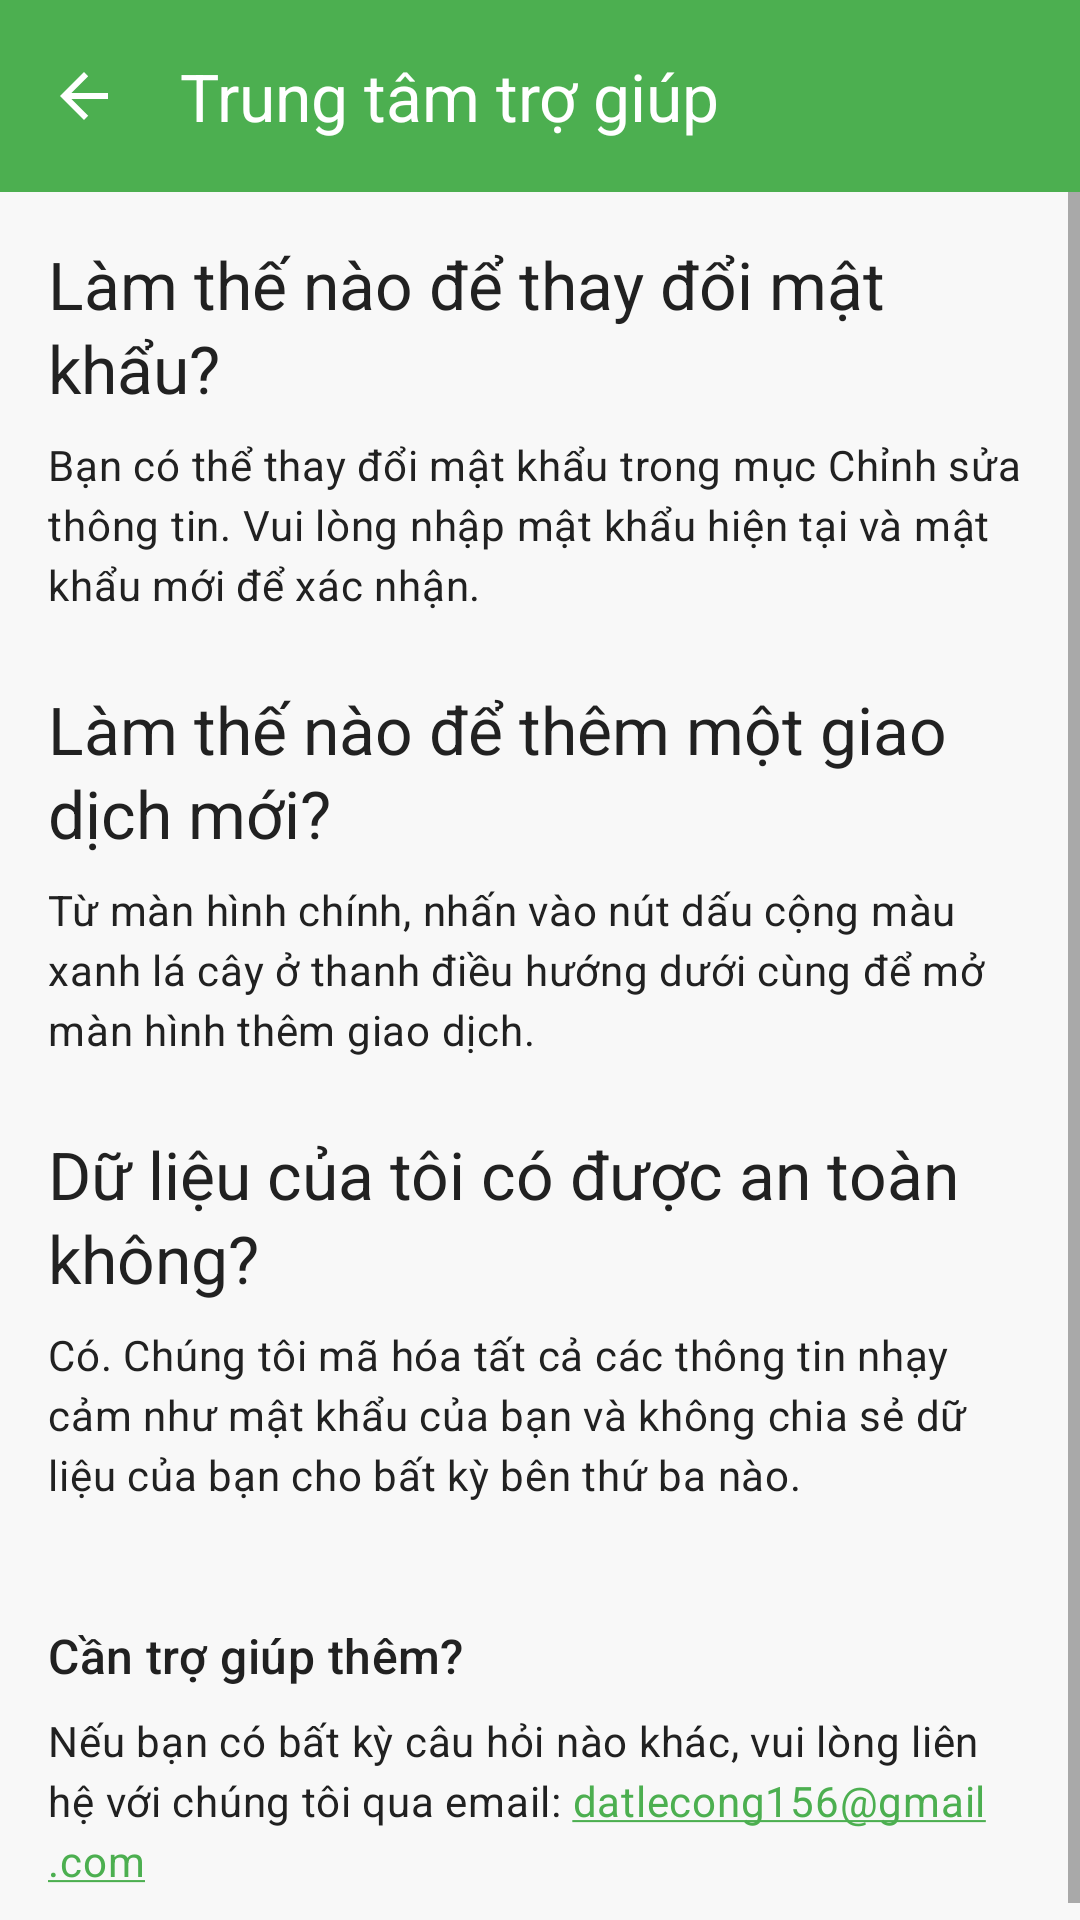

This screen was rendered from an Android layout file. Write that file and the resources it references.
<!-- AndroidManifest.xml: application theme Theme.NoName -->
<!-- res/layout/activity_help_center.xml -->
<?xml version="1.0" encoding="utf-8"?>
<LinearLayout xmlns:android="http://schemas.android.com/apk/res/android"
    xmlns:app="http://schemas.android.com/apk/res-auto"
    xmlns:tools="http://schemas.android.com/tools"
    android:layout_width="match_parent"
    android:layout_height="match_parent"
    android:orientation="vertical"
    android:background="?android:colorBackground"
    tools:context=".account.HelpCenterActivity">

    <com.google.android.material.appbar.AppBarLayout
        android:layout_width="match_parent"
        android:layout_height="wrap_content">

        <androidx.appcompat.widget.Toolbar
            android:id="@+id/toolbar_help_center"
            android:layout_width="match_parent"
            android:layout_height="?attr/actionBarSize"
            android:background="@color/primary_green"
            app:title="@string/help_center_title"
            app:titleTextColor="?attr/colorOnPrimary"
            app:navigationIcon="?attr/homeAsUpIndicator"
            app:navigationIconTint="?attr/colorOnPrimary" />

    </com.google.android.material.appbar.AppBarLayout>

    <ScrollView
        android:layout_width="match_parent"
        android:layout_height="match_parent">

        <LinearLayout
            android:layout_width="match_parent"
            android:layout_height="wrap_content"
            android:orientation="vertical"
            android:padding="16dp">

            <TextView
                style="@style/TextAppearance.Material3.TitleLarge"
                android:layout_width="wrap_content"
                android:layout_height="wrap_content"
                android:text="@string/faq_q1"
                android:layout_marginBottom="8dp"/>
            <TextView
                style="@style/TextAppearance.Material3.BodyMedium"
                android:layout_width="wrap_content"
                android:layout_height="wrap_content"
                android:text="@string/faq_a1"
                android:layout_marginBottom="24dp"/>

            <TextView
                style="@style/TextAppearance.Material3.TitleLarge"
                android:layout_width="wrap_content"
                android:layout_height="wrap_content"
                android:text="@string/faq_q2"
                android:layout_marginBottom="8dp"/>
            <TextView
                style="@style/TextAppearance.Material3.BodyMedium"
                android:layout_width="wrap_content"
                android:layout_height="wrap_content"
                android:text="@string/faq_a2"
                android:layout_marginBottom="24dp"/>

            <TextView
                style="@style/TextAppearance.Material3.TitleLarge"
                android:layout_width="wrap_content"
                android:layout_height="wrap_content"
                android:text="@string/faq_q3"
                android:layout_marginBottom="8dp"/>
            <TextView
                style="@style/TextAppearance.Material3.BodyMedium"
                android:layout_width="wrap_content"
                android:layout_height="wrap_content"
                android:text="@string/faq_a3"
                android:layout_marginBottom="24dp"/>

            <TextView
                style="@style/TextAppearance.Material3.TitleMedium"
                android:layout_width="wrap_content"
                android:layout_height="wrap_content"
                android:text="@string/contact_support_title"
                android:layout_marginTop="16dp"
                android:layout_marginBottom="8dp"/>
            <TextView
                style="@style/TextAppearance.Material3.BodyMedium"
                android:layout_width="wrap_content"
                android:layout_height="wrap_content"
                android:text="@string/contact_support_details"
                android:autoLink="email"/>

        </LinearLayout>
    </ScrollView>
</LinearLayout>
<!-- resources referenced by this layout -->
<resources>
  <color name="primary_green">#4CAF50</color>
  <string name="contact_support_details">Nếu bạn có bất kỳ câu hỏi nào khác, vui lòng liên hệ với chúng tôi qua email: datlecong156@gmail.com</string>
  <string name="contact_support_title">Cần trợ giúp thêm?</string>
  <string name="faq_a1">Bạn có thể thay đổi mật khẩu trong mục "Chỉnh sửa thông tin". Vui lòng nhập mật khẩu hiện tại và mật khẩu mới để xác nhận.</string>
  <string name="faq_a2">Từ màn hình chính, nhấn vào nút dấu cộng màu xanh lá cây ở thanh điều hướng dưới cùng để mở màn hình thêm giao dịch.</string>
  <string name="faq_a3">Có. Chúng tôi mã hóa tất cả các thông tin nhạy cảm như mật khẩu của bạn và không chia sẻ dữ liệu của bạn cho bất kỳ bên thứ ba nào.</string>
  <string name="faq_q1">Làm thế nào để thay đổi mật khẩu?</string>
  <string name="faq_q2">Làm thế nào để thêm một giao dịch mới?</string>
  <string name="faq_q3">Dữ liệu của tôi có được an toàn không?</string>
  <string name="help_center_title">Trung tâm trợ giúp</string>
  <color name="white">#FFFFFFFF</color>
  <color name="primary_green_light">#81C784</color>
  <color name="primary_green_dark">#2E7D32</color>
  <color name="accent_yellow">#FFC107</color>
  <color name="black">#FF000000</color>
  <color name="accent_yellow_light">#FFECB3</color>
  <color name="accent_yellow_dark">#FF8F00</color>
  <color name="light_gray_bg">#F8F8F8</color>
  <color name="card_bg_white">#FFFFFF</color>
  <color name="text_dark">#212121</color>
  <color name="text_color_primary">@color/text_dark</color>
  <color name="text_color_secondary">@color/text_medium</color>
  <style name="ShapeAppearance.App.SmallComponent" parent="ShapeAppearance.Material3.Corner.Small">
          <item name="cornerFamily">rounded</item>
          <item name="cornerSize">8dp</item>
      </style>
  <style name="ShapeAppearance.App.MediumComponent" parent="ShapeAppearance.Material3.Corner.Medium">
          <item name="cornerFamily">rounded</item>
          <item name="cornerSize">12dp</item>
      </style>
  <style name="ShapeAppearance.App.LargeComponent" parent="ShapeAppearance.Material3.Corner.Large">
          <item name="cornerFamily">rounded</item>
          <item name="cornerSize">16dp</item>
      </style>
  <style name="Widget.App.CardView" parent="Widget.Material3.CardView.Elevated">
          <item name="cardCornerRadius">12dp</item>
          <item name="cardElevation">4dp</item>
          <item name="android:foreground">?attr/selectableItemBackground</item>
      </style>
  <color name="ripple_green_light">#B2DFDB</color>
  <color name="text_medium">#616161</color>
</resources>
